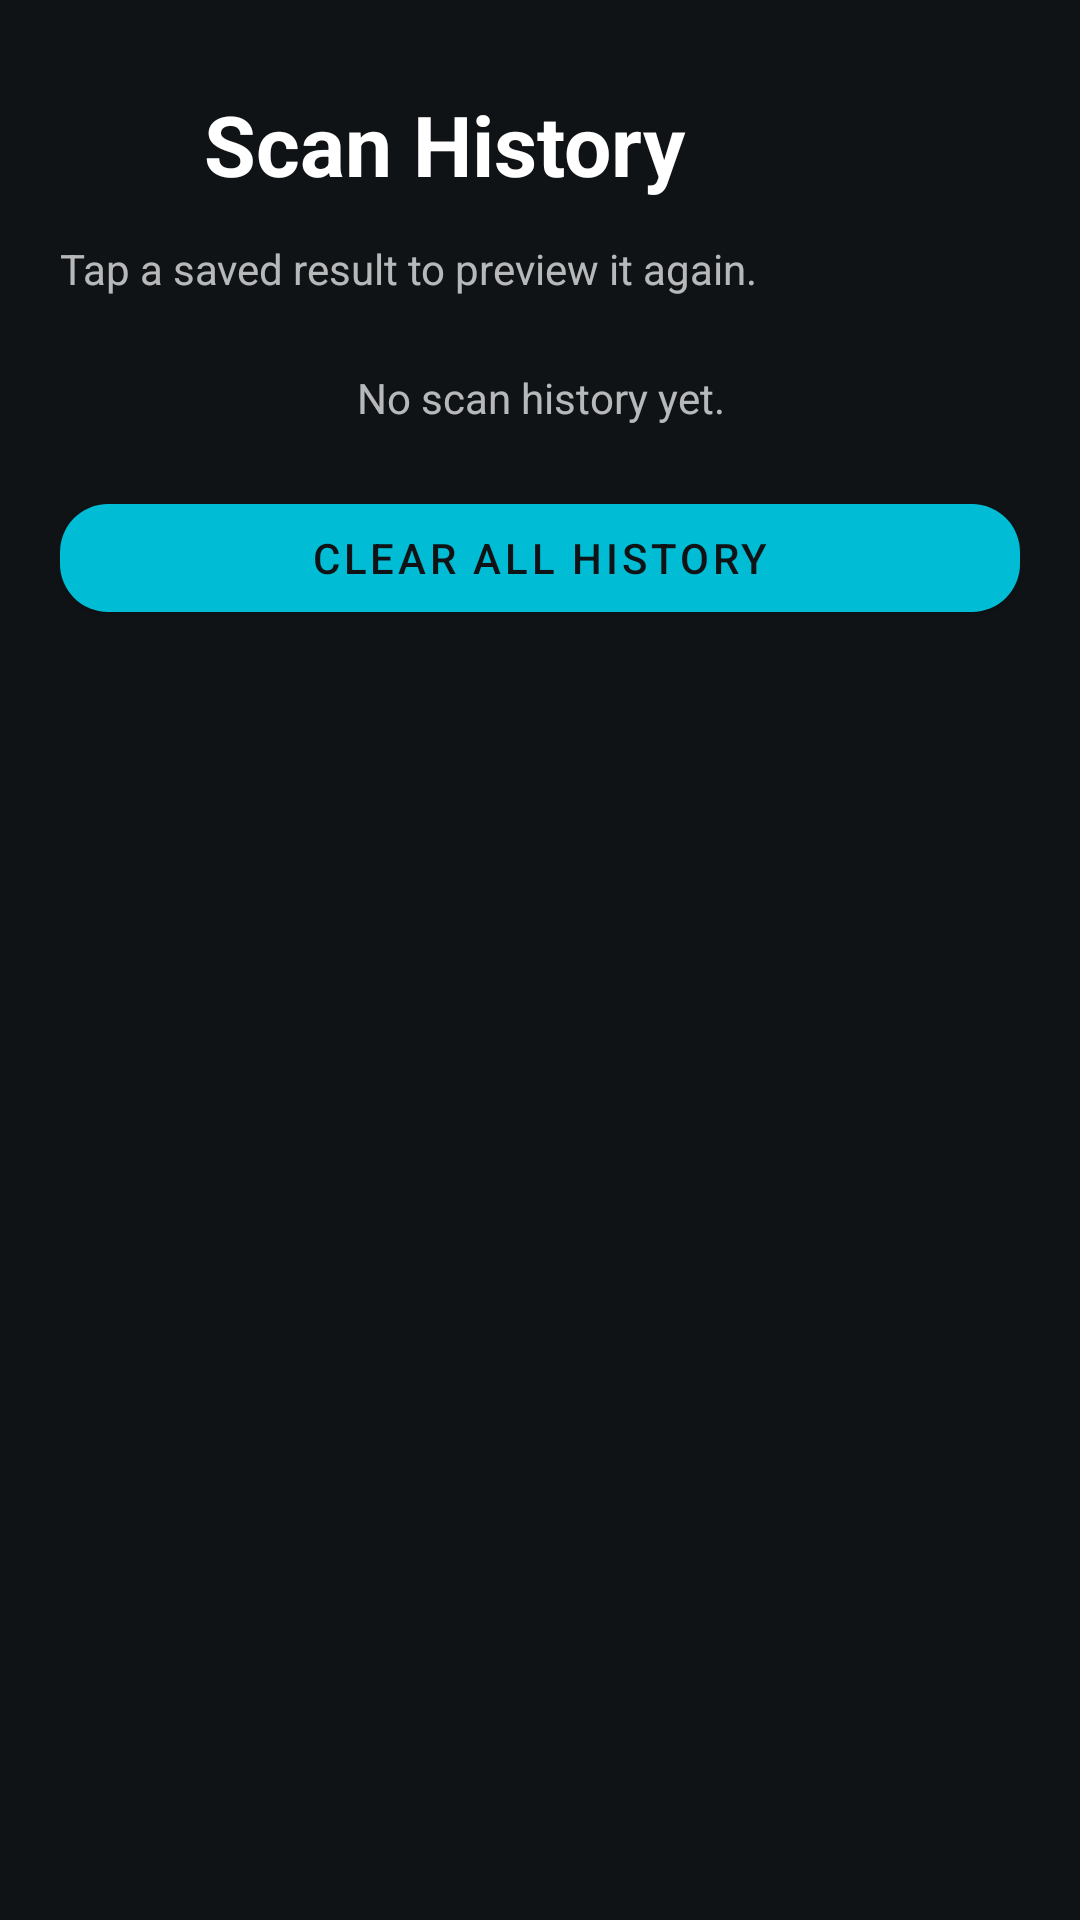

Layout XML and referenced resources for this Android screen:
<!-- AndroidManifest.xml: application theme Theme.QrCodeScanner -->
<!-- res/layout/activity_history.xml -->
<?xml version="1.0" encoding="utf-8"?>
<LinearLayout xmlns:android="http://schemas.android.com/apk/res/android"
    xmlns:app="http://schemas.android.com/apk/res-auto"
    android:id="@+id/layoutHistoryContent"
    android:layout_width="match_parent"
    android:layout_height="match_parent"
    android:background="@color/md_bg"
    android:orientation="vertical"
    android:paddingStart="@dimen/app_gutter"
    android:paddingTop="@dimen/content_padding_top"
    android:paddingEnd="@dimen/app_gutter"
    android:paddingBottom="@dimen/content_padding_bottom">

    <LinearLayout
        android:layout_width="match_parent"
        android:layout_height="wrap_content"
        android:gravity="center_vertical"
        android:orientation="horizontal">

        <androidx.appcompat.widget.AppCompatImageButton
            android:id="@+id/btnHistoryBack"
            android:layout_width="@dimen/header_icon_button_size"
            android:layout_height="@dimen/header_icon_button_size"
            android:adjustViewBounds="false"
            android:background="@drawable/icon_button_ripple"
            android:contentDescription="@string/action_back"
            android:maxWidth="@dimen/header_icon_size"
            android:maxHeight="@dimen/header_icon_size"
            android:minWidth="@dimen/view_min_size_none"
            android:minHeight="@dimen/view_min_size_none"
            android:padding="@dimen/header_icon_button_padding"
            android:scaleType="center"
            android:src="@drawable/ic_back"
            android:tint="@color/md_text_dim" />

        <TextView
            android:id="@+id/txtHistoryTitle"
            android:layout_width="@dimen/weighted_child_size"
            android:layout_height="wrap_content"
            android:layout_weight="1"
            android:text="@string/history_title"
            android:textColor="@color/md_text"
            android:textSize="@dimen/title_text_size"
            android:textStyle="bold" />
    </LinearLayout>

    <TextView
        android:id="@+id/txtHistoryHint"
        android:layout_width="match_parent"
        android:layout_height="wrap_content"
        android:layout_marginTop="@dimen/status_top_margin"
        android:text="@string/history_hint"
        android:textColor="@color/md_text_dim"
        android:textSize="@dimen/status_text_size" />

    <TextView
        android:id="@+id/txtHistoryEmpty"
        android:layout_width="match_parent"
        android:layout_height="wrap_content"
        android:layout_marginTop="@dimen/history_empty_top_margin"
        android:gravity="center"
        android:text="@string/history_empty"
        android:textColor="@color/md_text_dim"
        android:textSize="@dimen/status_text_size" />

    <ScrollView
        android:id="@+id/scrollHistory"
        android:layout_width="match_parent"
        android:layout_height="@dimen/weighted_child_size"
        android:layout_marginTop="@dimen/card_top_margin"
        android:layout_weight="1"
        android:visibility="gone">

        <LinearLayout
            android:id="@+id/layoutHistoryList"
            android:layout_width="match_parent"
            android:layout_height="wrap_content"
            android:orientation="vertical" />
    </ScrollView>

    <com.google.android.material.button.MaterialButton
        android:id="@+id/btnClearHistory"
        android:layout_width="match_parent"
        android:layout_height="@dimen/button_height"
        android:layout_marginTop="@dimen/card_top_margin"
        android:text="@string/action_clear_history"
        android:textSize="@dimen/button_text_size"
        app:cornerRadius="@dimen/button_corner_radius" />

</LinearLayout>
<!-- resources referenced by this layout -->
<resources>
  <color name="md_bg">#101316</color>
  <color name="md_text">#FFFFFF</color>
  <color name="md_text_dim">#B3FFFFFF</color>
  <dimen name="app_gutter">20dp</dimen>
  <dimen name="button_corner_radius">16dp</dimen>
  <dimen name="button_height">48dp</dimen>
  <dimen name="button_text_size">14sp</dimen>
  <dimen name="card_top_margin">20dp</dimen>
  <dimen name="content_padding_bottom">20dp</dimen>
  <dimen name="content_padding_top">24dp</dimen>
  <dimen name="header_icon_button_padding">12dp</dimen>
  <dimen name="header_icon_button_size">48dp</dimen>
  <dimen name="header_icon_size">24dp</dimen>
  <dimen name="history_empty_top_margin">24dp</dimen>
  <dimen name="status_text_size">14sp</dimen>
  <dimen name="status_top_margin">8dp</dimen>
  <dimen name="title_text_size">28sp</dimen>
  <dimen name="view_min_size_none">0dp</dimen>
  <dimen name="weighted_child_size">0dp</dimen>
  <!-- drawable icon_button_ripple (drawable) -->
  <?xml version="1.0" encoding="utf-8"?>
  <ripple xmlns:android="http://schemas.android.com/apk/res/android"
      android:color="@color/icon_button_ripple">
      <item>
          <shape android:shape="oval">
              <solid android:color="@android:color/transparent" />
          </shape>
      </item>
      <item android:id="@android:id/mask">
          <shape android:shape="oval">
              <solid android:color="@android:color/white" />
          </shape>
      </item>
  </ripple>
  <string name="action_back">Go back</string>
  <string name="action_clear_history">Clear All History</string>
  <string name="history_empty">No scan history yet.</string>
  <string name="history_hint">Tap a saved result to preview it again.</string>
  <string name="history_title">Scan History</string>
  <color name="icon_button_ripple">#0DFFFFFF</color>
  <color name="md_accent">#00BCD4</color>
  <color name="md_primary_dark">#0D47A1</color>
  <color name="md_card">#20272E</color>
  <style name="ThemeOverlay.QrCodeScanner.MaterialAlertDialog" parent="ThemeOverlay.MaterialComponents.MaterialAlertDialog">
          <item name="materialAlertDialogTitleTextStyle">@style/TextAppearance.QrCodeScanner.Dialog.Title</item>
          <item name="materialAlertDialogBodyTextStyle">@style/TextAppearance.QrCodeScanner.Dialog.Body</item>
          <item name="buttonBarPositiveButtonStyle">@style/Widget.QrCodeScanner.Button.Dialog</item>
      </style>
  <style name="TextAppearance.QrCodeScanner.Dialog.Title" parent="MaterialAlertDialog.MaterialComponents.Title.Text">
          <item name="android:textSize">@dimen/dialog_title_text_size</item>
      </style>
  <style name="TextAppearance.QrCodeScanner.Dialog.Body" parent="MaterialAlertDialog.MaterialComponents.Body.Text">
          <item name="android:textSize">@dimen/dialog_body_text_size</item>
      </style>
  <style name="Widget.QrCodeScanner.Button.Dialog" parent="Widget.MaterialComponents.Button.TextButton.Dialog">
          <item name="android:textSize">@dimen/button_text_size</item>
      </style>
  <dimen name="dialog_title_text_size">20sp</dimen>
  <dimen name="dialog_body_text_size">14sp</dimen>
</resources>
